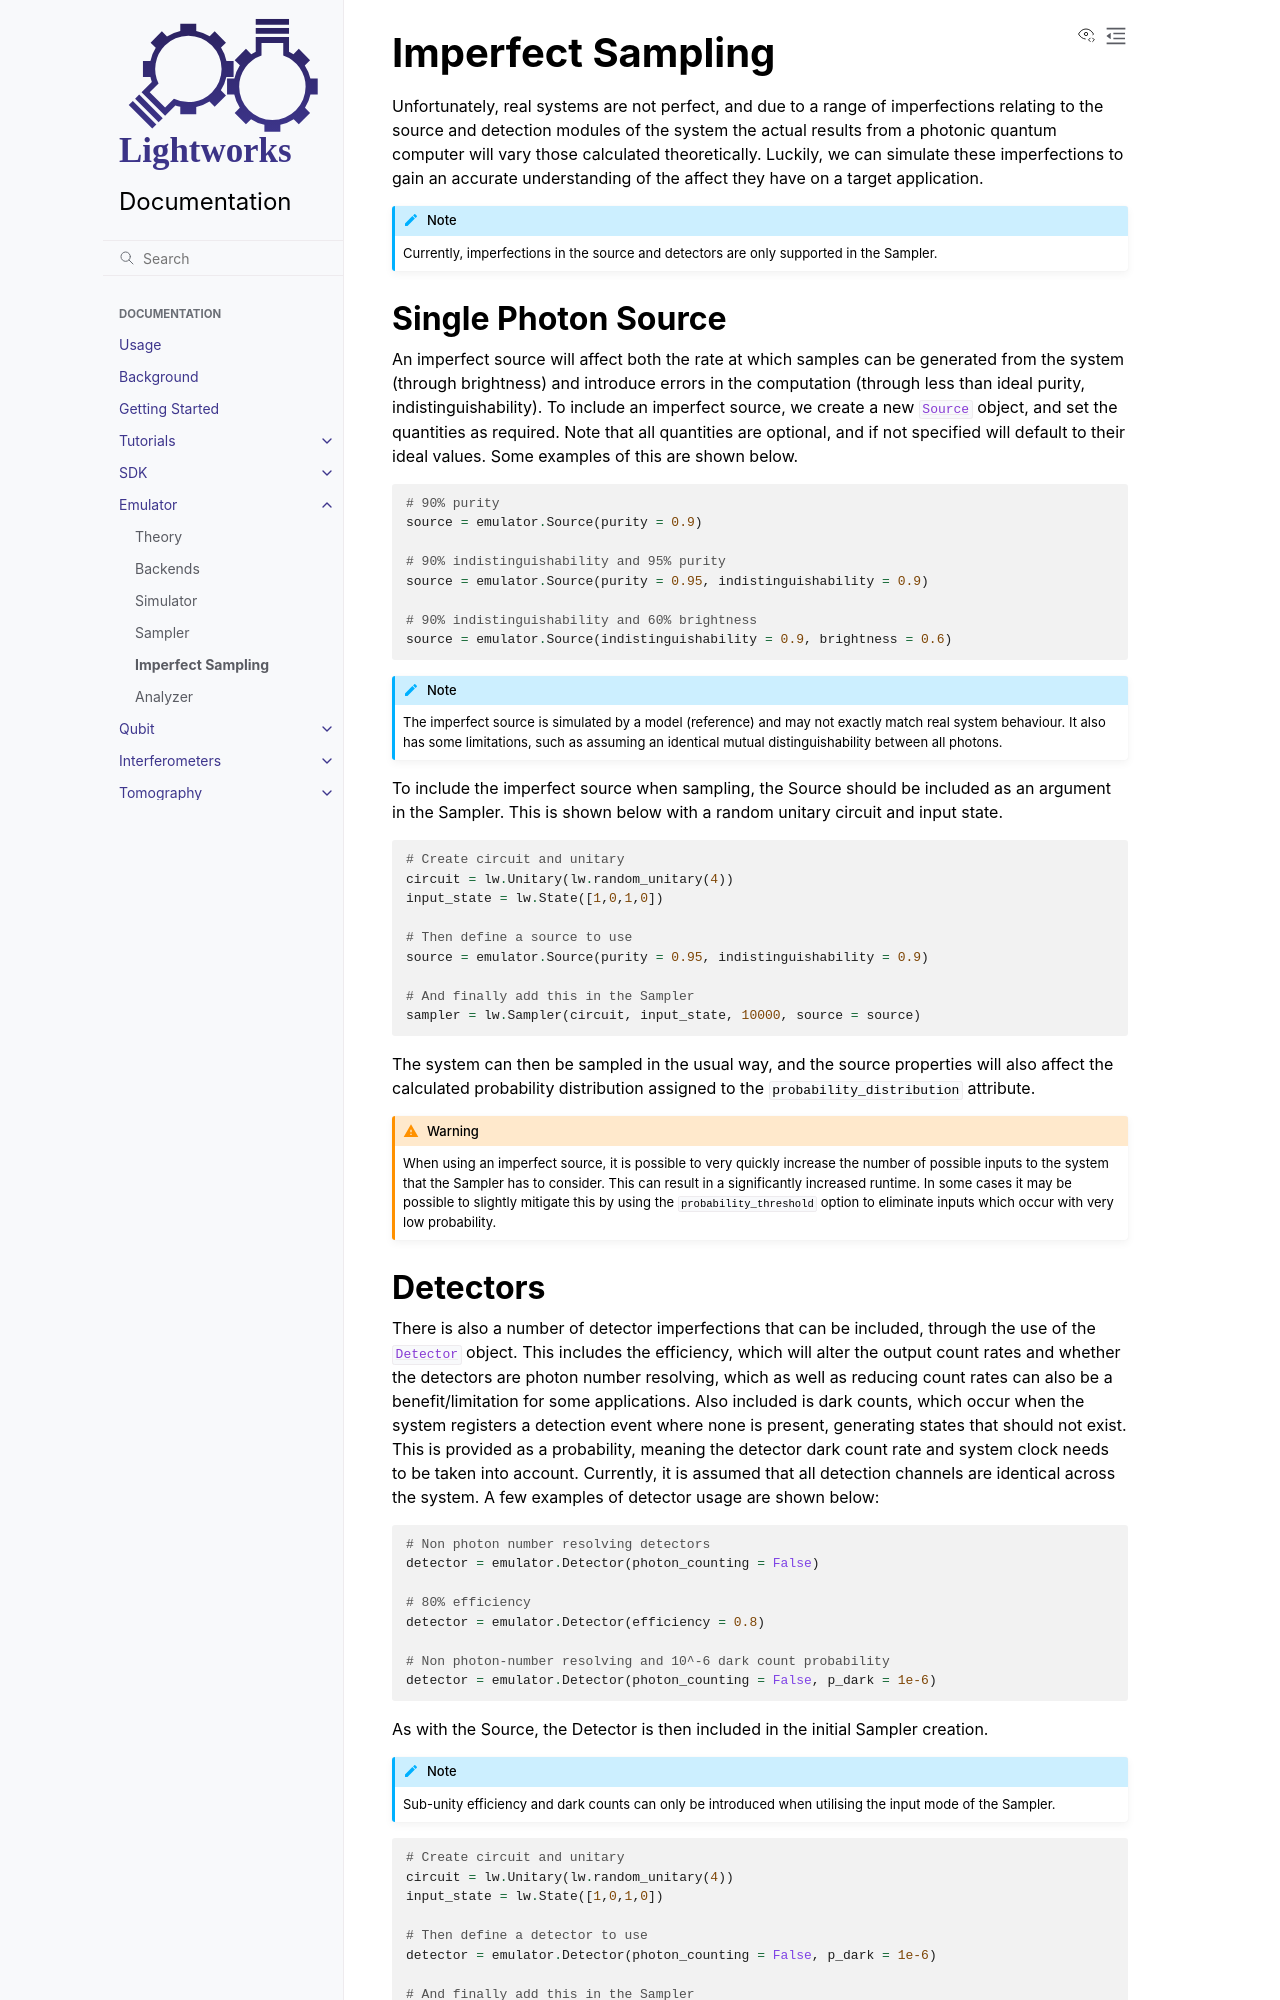

repository: Aegiq/lightworks · page: emulator/imperfect_sampling.html · generator: sphinx

Imperfect Sampling
==================

Unfortunately, real systems are not perfect, and due to a range of imperfections relating to the source and detection modules of the system the actual results from a photonic quantum computer will vary those calculated theoretically. Luckily, we can simulate these imperfections to gain an accurate understanding of the affect they have on a target application.

.. note::
    Currently, imperfections in the source and detectors are only supported in the Sampler.

Single Photon Source
--------------------

An imperfect source will affect both the rate at which samples can be generated from the system (through brightness) and introduce errors in the computation (through less than ideal purity, indistinguishability). To include an imperfect source, we create a new :class:`Source <lightworks.emulator.Source>` object, and set the quantities as required. Note that all quantities are optional, and if not specified will default to their ideal values. Some examples of this are shown below.

.. code-block:: Python

    # 90% purity
    source = emulator.Source(purity = 0.9)

    # 90% indistinguishability and 95% purity
    source = emulator.Source(purity = 0.95, indistinguishability = 0.9)

    # 90% indistinguishability and 60% brightness
    source = emulator.Source(indistinguishability = 0.9, brightness = 0.6)

.. note::
    The imperfect source is simulated by a model (reference) and may not exactly match real system behaviour. It also has some limitations, such as assuming an identical mutual distinguishability between all photons.

To include the imperfect source when sampling, the Source should be included as an argument in the Sampler. This is shown below with a random unitary circuit and input state.

.. code-block:: Python

    # Create circuit and unitary
    circuit = lw.Unitary(lw.random_unitary(4))
    input_state = lw.State([1,0,1,0])

    # Then define a source to use
    source = emulator.Source(purity = 0.95, indistinguishability = 0.9)

    # And finally add this in the Sampler
    sampler = lw.Sampler(circuit, input_state, 10000, source = source)

The system can then be sampled in the usual way, and the source properties will also affect the calculated probability distribution assigned to the ``probability_distribution`` attribute.

.. warning::
    When using an imperfect source, it is possible to very quickly increase the number of possible inputs to the system that the Sampler has to consider. This can result in a significantly increased runtime. In some cases it may be possible to slightly mitigate this by using the ``probability_threshold`` option to eliminate inputs which occur with very low probability.
